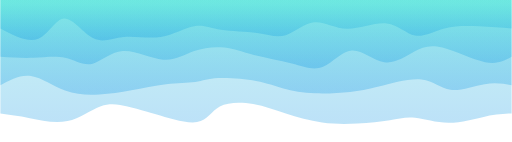
t = 0.00 s
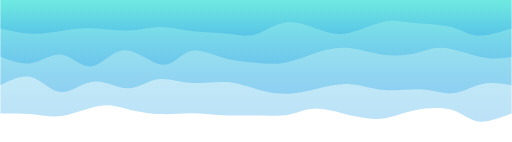
t = 0.75 s
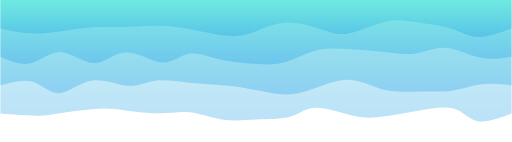
t = 1.25 s
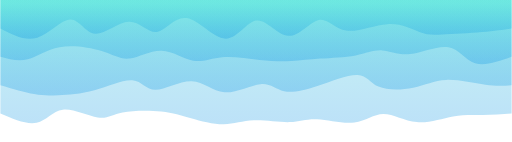
t = 2.00 s
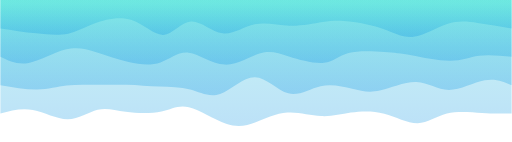
t = 2.75 s
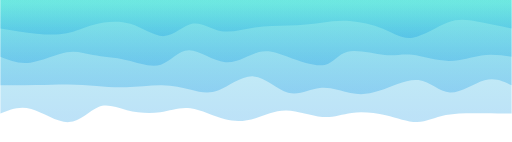
t = 3.25 s

The animated SVG that drew these frames (rendered in a browser with its animation timeline set to each time). Animation: 4 CSS @keyframes rules; one cycle of 4.00 s, repeats indefinitely.

<svg width="100%" height="100%" id="svg" viewBox="0 0 1440 400" xmlns="http://www.w3.org/2000/svg" class="transition duration-300 ease-in-out delay-150"><style>
          .path-0{
            animation:pathAnim-0 4s;
            animation-timing-function: linear;
            animation-iteration-count: infinite;
          }
          @keyframes pathAnim-0{
            0%{
              d: path("M 0,400 C 0,400 0,80 0,80 C 21.533964314105717,79.12050962440115 43.06792862821143,78.2410192488023 73,72 C 102.93207137178857,65.7589807511977 141.26224980126,54.156432629191954 177,54 C 212.73775019874,53.843567370808046 245.8830721667486,65.13325023442985 272,68 C 298.1169278332514,70.86674976557015 317.20546153174564,65.31056643308864 343,61 C 368.79453846825436,56.68943356691137 401.295081706269,53.62448403321566 434,52 C 466.704918293731,50.37551596678434 499.61421164317846,50.19149743404872 534,55 C 568.3857883568215,59.80850256595128 604.2480717210169,69.60952623058945 636,80 C 667.7519282789831,90.39047376941055 695.393501472754,101.37039764359352 728,107 C 760.606498527246,112.62960235640648 798.177922387967,112.90888319503648 822,100 C 845.822077612033,87.09111680496352 855.8948089753782,60.99406957626055 886,56 C 916.1051910246218,51.00593042373945 966.2428417105205,67.1148384999213 1002,78 C 1037.7571582894795,88.8851615000787 1059.1338241825401,94.54657642405424 1082,100 C 1104.8661758174599,105.45342357594576 1129.221861559319,110.69885580386176 1157,101 C 1184.778138440681,91.30114419613824 1215.9787295801834,66.65800036049876 1251,59 C 1286.0212704198166,51.341999639501246 1324.8632201199475,60.66914275414321 1357,67 C 1389.1367798800525,73.33085724585679 1414.5683899400262,76.6654286229284 1440,80 C 1440,80 1440,400 1440,400 Z");
            }
            25%{
              d: path("M 0,400 C 0,400 0,80 0,80 C 38.255317523018185,63.103392771929435 76.51063504603637,46.20678554385887 101,53 C 125.48936495396363,59.79321445614113 136.21277733887266,90.27625059649395 164,102 C 191.78722266112734,113.72374940350605 236.63825559847294,106.68821207016529 272,97 C 307.36174440152706,87.31178792983471 333.23420026723556,74.97090112284485 357,70 C 380.76579973276444,65.02909887715515 402.42494333258486,67.42818343845532 437,78 C 471.57505666741514,88.57181656154468 519.0660264024251,107.31636512333385 550,107 C 580.9339735975749,106.68363487666615 595.3109510577146,87.30635606820925 621,77 C 646.6890489422854,66.69364393179075 683.6901693667157,65.45821060382914 717,64 C 750.3098306332843,62.54178939617085 779.9283714754222,60.860801516474126 812,67 C 844.0716285245778,73.13919848352587 878.5963447315954,87.0985833302744 907,89 C 935.4036552684046,90.9014166697256 957.6862495981958,80.74486516242831 988,79 C 1018.3137504018042,77.25513483757169 1056.6586568756215,83.9219560200123 1085,91 C 1113.3413431243785,98.0780439799877 1131.679122899318,105.56731075752249 1163,102 C 1194.320877100682,98.43268924247751 1238.6248515271068,83.80880094989779 1268,79 C 1297.3751484728932,74.19119905010221 1311.8214709922554,79.19748544288635 1338,81 C 1364.1785290077446,82.80251455711365 1402.0892645038723,81.40125727855683 1440,80 C 1440,80 1440,400 1440,400 Z");
            }
            50%{
              d: path("M 0,400 C 0,400 0,80 0,80 C 27.178506545056116,78.03070423542212 54.35701309011223,76.06140847084426 81,76 C 107.64298690988777,75.93859152915574 133.75045418460718,77.78507035204511 165,72 C 196.24954581539282,66.21492964795489 232.64117017145918,52.79831012097529 267,56 C 301.3588298285408,59.20168987902471 333.6848651295561,79.02168916405378 361,79 C 388.3151348704439,78.97831083594622 410.6193693103164,59.114933222809604 443,55 C 475.3806306896836,50.885066777190396 517.8376576291782,62.518577944707815 548,64 C 578.1623423708218,65.48142205529219 596.0300001729704,56.810754998359116 625,56 C 653.9699998270296,55.189245001640884 694.0423416789397,62.23840206185569 726,61 C 757.9576583210603,59.76159793814431 781.8006331112709,50.235636754218184 811,50 C 840.1993668887291,49.764363245781816 874.7551258759764,58.819050921271554 903,67 C 931.2448741240236,75.18094907872845 953.1788633848236,82.48815956069555 987,86 C 1020.8211366151764,89.51184043930445 1066.5294205847297,89.22831083594623 1096,83 C 1125.4705794152703,76.77168916405377 1138.703454276258,64.59859709551957 1166,69 C 1193.296545723742,73.40140290448043 1234.656762310238,94.37730078197549 1264,91 C 1293.343237689762,87.62269921802451 1310.669496482789,59.89219977657844 1338,54 C 1365.330503517211,48.10780022342156 1402.6652517586053,64.05390011171079 1440,80 C 1440,80 1440,400 1440,400 Z");
            }
            75%{
              d: path("M 0,400 C 0,400 0,80 0,80 C 25.448067203042285,80.67486388158547 50.89613440608457,81.34972776317093 84,84 C 117.10386559391543,86.65027223682907 157.863529578704,91.2759528289017 188,83 C 218.136470421296,74.7240471710983 237.64974727909924,53.546460921222256 264,52 C 290.35025272090076,50.453539078777744 323.537481304899,68.53820348620927 358,80 C 392.462518695101,91.46179651379073 428.2003275013046,96.30072513394063 456,92 C 483.7996724986954,87.69927486605937 503.66120868988276,74.2588959780282 533,76 C 562.3387913101172,77.7411040219718 601.1548377391641,94.66369095394656 634,92 C 666.8451622608359,89.33630904605344 693.719440353461,67.08634020618558 719,54 C 744.280559646539,40.913659793814425 767.9674008469921,36.99094822131117 802,52 C 836.0325991530079,67.00905177868883 880.4109562585708,100.94986690856975 911,108 C 941.5890437414292,115.05013309143025 958.388774118725,95.20958414440989 986,86 C 1013.611225881275,76.79041585559011 1052.0339472665294,78.21179651379073 1084,86 C 1115.9660527334706,93.78820348620927 1141.475436815157,107.94322980042723 1166,98 C 1190.524563184843,88.05677019957277 1214.064305472842,54.01528428450035 1246,55 C 1277.935694527158,55.98471571549965 1318.2673412934737,91.99563306157133 1352,102 C 1385.7326587065263,112.00436693842867 1412.8663293532632,96.00218346921434 1440,80 C 1440,80 1440,400 1440,400 Z");
            }
            100%{
              d: path("M 0,400 C 0,400 0,80 0,80 C 21.533964314105717,79.12050962440115 43.06792862821143,78.2410192488023 73,72 C 102.93207137178857,65.7589807511977 141.26224980126,54.156432629191954 177,54 C 212.73775019874,53.843567370808046 245.8830721667486,65.13325023442985 272,68 C 298.1169278332514,70.86674976557015 317.20546153174564,65.31056643308864 343,61 C 368.79453846825436,56.68943356691137 401.295081706269,53.62448403321566 434,52 C 466.704918293731,50.37551596678434 499.61421164317846,50.19149743404872 534,55 C 568.3857883568215,59.80850256595128 604.2480717210169,69.60952623058945 636,80 C 667.7519282789831,90.39047376941055 695.393501472754,101.37039764359352 728,107 C 760.606498527246,112.62960235640648 798.177922387967,112.90888319503648 822,100 C 845.822077612033,87.09111680496352 855.8948089753782,60.99406957626055 886,56 C 916.1051910246218,51.00593042373945 966.2428417105205,67.1148384999213 1002,78 C 1037.7571582894795,88.8851615000787 1059.1338241825401,94.54657642405424 1082,100 C 1104.8661758174599,105.45342357594576 1129.221861559319,110.69885580386176 1157,101 C 1184.778138440681,91.30114419613824 1215.9787295801834,66.65800036049876 1251,59 C 1286.0212704198166,51.341999639501246 1324.8632201199475,60.66914275414321 1357,67 C 1389.1367798800525,73.33085724585679 1414.5683899400262,76.6654286229284 1440,80 C 1440,80 1440,400 1440,400 Z");
            }
          }</style><defs><linearGradient id="gradient" x1="50%" y1="0%" x2="50%" y2="100%"><stop offset="5%" stop-color="#0693e344"></stop><stop offset="95%" stop-color="#32ded444"></stop></linearGradient></defs><path d="M 0,400 C 0,400 0,80 0,80 C 21.533964314105717,79.12050962440115 43.06792862821143,78.2410192488023 73,72 C 102.93207137178857,65.7589807511977 141.26224980126,54.156432629191954 177,54 C 212.73775019874,53.843567370808046 245.8830721667486,65.13325023442985 272,68 C 298.1169278332514,70.86674976557015 317.20546153174564,65.31056643308864 343,61 C 368.79453846825436,56.68943356691137 401.295081706269,53.62448403321566 434,52 C 466.704918293731,50.37551596678434 499.61421164317846,50.19149743404872 534,55 C 568.3857883568215,59.80850256595128 604.2480717210169,69.60952623058945 636,80 C 667.7519282789831,90.39047376941055 695.393501472754,101.37039764359352 728,107 C 760.606498527246,112.62960235640648 798.177922387967,112.90888319503648 822,100 C 845.822077612033,87.09111680496352 855.8948089753782,60.99406957626055 886,56 C 916.1051910246218,51.00593042373945 966.2428417105205,67.1148384999213 1002,78 C 1037.7571582894795,88.8851615000787 1059.1338241825401,94.54657642405424 1082,100 C 1104.8661758174599,105.45342357594576 1129.221861559319,110.69885580386176 1157,101 C 1184.778138440681,91.30114419613824 1215.9787295801834,66.65800036049876 1251,59 C 1286.0212704198166,51.341999639501246 1324.8632201199475,60.66914275414321 1357,67 C 1389.1367798800525,73.33085724585679 1414.5683899400262,76.6654286229284 1440,80 C 1440,80 1440,400 1440,400 Z" stroke="none" stroke-width="0" fill="url(#gradient)" class="transition-all duration-300 ease-in-out delay-150 path-0" transform="rotate(-180 720 200)"></path><style>
          .path-1{
            animation:pathAnim-1 4s;
            animation-timing-function: linear;
            animation-iteration-count: infinite;
          }
          @keyframes pathAnim-1{
            0%{
              d: path("M 0,400 C 0,400 0,160 0,160 C 22.89249931496626,164.09363302721204 45.78499862993252,168.18726605442404 76,163 C 106.21500137006748,157.81273394557596 143.75250479523615,143.34456880951586 172,147 C 200.24749520476385,150.65543119048414 219.20498218912286,172.43445870751256 254,176 C 288.79501781087714,179.56554129248744 339.4275664482724,164.91759636043395 374,156 C 408.5724335517276,147.08240363956605 427.08475201778737,143.89515585075165 455,141 C 482.91524798221263,138.10484414924835 520.2334254805781,135.5017802365595 554,137 C 587.7665745194219,138.4982197634405 617.9815460598996,144.09772320301033 643,151 C 668.0184539401004,157.90227679698967 687.8403902798232,166.10732695139913 720,172 C 752.1596097201768,177.89267304860087 796.6568928208075,181.47296899139317 826,180 C 855.3431071791925,178.52703100860683 869.5320384369475,172.00079708302812 891,169 C 912.4679615630525,165.99920291697188 941.2149534314028,166.52384267649433 973,163 C 1004.7850465685972,159.47615732350567 1039.608147837442,151.90383221099464 1071,146 C 1102.391852162558,140.09616778900536 1130.35245521883,135.8608284795272 1161,134 C 1191.64754478117,132.1391715204728 1224.9820312872378,132.65285387089654 1258,145 C 1291.0179687127622,157.34714612910346 1323.719419632218,181.5277560368867 1354,186 C 1384.280580367782,190.4722439631133 1412.140290183891,175.23612198155666 1440,160 C 1440,160 1440,400 1440,400 Z");
            }
            25%{
              d: path("M 0,400 C 0,400 0,160 0,160 C 30.86476326556776,164.73526809610243 61.72952653113552,169.47053619220486 88,163 C 114.27047346886448,156.52946380779514 135.9466571410257,138.85312332728301 163,134 C 190.0533428589743,129.14687667271699 222.48384490476172,137.11697049866308 254,139 C 285.5161550952383,140.88302950133692 316.1179632399274,136.67899467806467 350,143 C 383.8820367600726,149.32100532193533 421.04430213552854,166.16705078907825 454,170 C 486.95569786447146,173.83294921092175 515.7048282179583,164.65280216562232 542,155 C 568.2951717820417,145.34719783437768 592.1363849926386,135.22174054843242 619,131 C 645.8636150073614,126.77825945156759 675.7496318114876,128.46023564064802 704,137 C 732.2503681885124,145.53976435935198 758.8650877614115,160.93731688897554 794,165 C 829.1349122385885,169.06268311102446 872.7900171428664,161.79049680344986 910,166 C 947.2099828571336,170.20950319655014 977.9748436671223,185.90069589722512 1005,181 C 1032.0251563328777,176.09930410277488 1055.310608188644,150.60671960764964 1085,153 C 1114.689391811356,155.39328039235036 1150.7827235783016,185.6724256721764 1184,182 C 1217.2172764216984,178.3275743278236 1247.5584974981496,140.7035777036448 1274,139 C 1300.4415025018504,137.2964222963552 1322.9832864291,171.51326351324434 1350,181 C 1377.0167135709,190.48673648675566 1408.50835678545,175.24336824337783 1440,160 C 1440,160 1440,400 1440,400 Z");
            }
            50%{
              d: path("M 0,400 C 0,400 0,160 0,160 C 20.91942957410977,158.2316185255507 41.83885914821954,156.46323705110134 74,161 C 106.16114085178046,165.53676294889866 149.5639929812316,176.37867032114522 184,175 C 218.4360070187684,173.62132967885478 243.90516892685406,160.02208166431774 277,153 C 310.09483107314594,145.97791833568226 350.8153313113521,145.53300302158382 375,156 C 399.1846686886479,166.46699697841618 406.8335058277372,187.84590624934697 434,189 C 461.1664941722628,190.15409375065303 507.85064537769915,171.08337198102834 547,158 C 586.1493546223008,144.91662801897166 617.7639126614663,137.82060582653966 641,143 C 664.2360873385337,148.17939417346034 679.0937039764359,165.63420471281296 707,163 C 734.9062960235641,160.36579528718704 775.8612714327901,137.64257532220847 809,140 C 842.1387285672099,142.35742467779153 867.4612102924037,169.7954939983531 901,171 C 934.5387897075963,172.2045060016469 976.2938873975945,147.17544868437915 1003,147 C 1029.7061126024055,146.82455131562085 1041.3632401172192,171.50271126413045 1068,174 C 1094.6367598827808,176.49728873586955 1136.253152133529,156.81370625909906 1175,146 C 1213.746847866471,135.18629374090094 1249.624151348665,133.24246369947332 1276,132 C 1302.375848651335,130.75753630052668 1319.25024247181,130.21643894300763 1345,135 C 1370.74975752819,139.78356105699237 1405.374878764095,149.89178052849618 1440,160 C 1440,160 1440,400 1440,400 Z");
            }
            75%{
              d: path("M 0,400 C 0,400 0,160 0,160 C 23.076973671028682,173.61525580599846 46.153947342057364,187.2305116119969 76,178 C 105.84605265794264,168.7694883880031 142.4611843027992,136.69320935801088 174,137 C 205.5388156972008,137.30679064198912 232.0013154467457,169.9966509559596 265,174 C 297.9986845532543,178.0033490440404 337.5335539102179,153.32018681815075 370,141 C 402.4664460897821,128.67981318184925 427.8644689123825,128.72260177143738 454,137 C 480.1355310876175,145.27739822856262 507.00857044025224,161.78940609609975 535,157 C 562.9914295597478,152.21059390390025 592.1012493266086,126.1197738441636 625,135 C 657.8987506733914,143.8802261558364 694.5864322533137,187.73149852724592 729,189 C 763.4135677466863,190.26850147275408 795.5530216601368,148.95423204685264 825,134 C 854.4469783398632,119.04576795314736 881.2014811061393,130.45157328534353 907,140 C 932.7985188938607,149.54842671465647 957.6410539153055,157.23947481177322 989,159 C 1020.3589460846945,160.76052518822678 1058.2343032326391,156.59052746756353 1090,157 C 1121.7656967673609,157.40947253243647 1147.4217331541379,162.39841531797268 1172,166 C 1196.5782668458621,169.60158468202732 1220.078764150809,171.8158112605458 1246,168 C 1271.921235849191,164.1841887394542 1300.263210242626,154.33833963984407 1333,152 C 1365.736789757374,149.66166036015593 1402.868394878687,154.83083018007795 1440,160 C 1440,160 1440,400 1440,400 Z");
            }
            100%{
              d: path("M 0,400 C 0,400 0,160 0,160 C 22.89249931496626,164.09363302721204 45.78499862993252,168.18726605442404 76,163 C 106.21500137006748,157.81273394557596 143.75250479523615,143.34456880951586 172,147 C 200.24749520476385,150.65543119048414 219.20498218912286,172.43445870751256 254,176 C 288.79501781087714,179.56554129248744 339.4275664482724,164.91759636043395 374,156 C 408.5724335517276,147.08240363956605 427.08475201778737,143.89515585075165 455,141 C 482.91524798221263,138.10484414924835 520.2334254805781,135.5017802365595 554,137 C 587.7665745194219,138.4982197634405 617.9815460598996,144.09772320301033 643,151 C 668.0184539401004,157.90227679698967 687.8403902798232,166.10732695139913 720,172 C 752.1596097201768,177.89267304860087 796.6568928208075,181.47296899139317 826,180 C 855.3431071791925,178.52703100860683 869.5320384369475,172.00079708302812 891,169 C 912.4679615630525,165.99920291697188 941.2149534314028,166.52384267649433 973,163 C 1004.7850465685972,159.47615732350567 1039.608147837442,151.90383221099464 1071,146 C 1102.391852162558,140.09616778900536 1130.35245521883,135.8608284795272 1161,134 C 1191.64754478117,132.1391715204728 1224.9820312872378,132.65285387089654 1258,145 C 1291.0179687127622,157.34714612910346 1323.719419632218,181.5277560368867 1354,186 C 1384.280580367782,190.4722439631133 1412.140290183891,175.23612198155666 1440,160 C 1440,160 1440,400 1440,400 Z");
            }
          }</style><defs><linearGradient id="gradient" x1="50%" y1="0%" x2="50%" y2="100%"><stop offset="5%" stop-color="#0693e366"></stop><stop offset="95%" stop-color="#32ded466"></stop></linearGradient></defs><path d="M 0,400 C 0,400 0,160 0,160 C 22.89249931496626,164.09363302721204 45.78499862993252,168.18726605442404 76,163 C 106.21500137006748,157.81273394557596 143.75250479523615,143.34456880951586 172,147 C 200.24749520476385,150.65543119048414 219.20498218912286,172.43445870751256 254,176 C 288.79501781087714,179.56554129248744 339.4275664482724,164.91759636043395 374,156 C 408.5724335517276,147.08240363956605 427.08475201778737,143.89515585075165 455,141 C 482.91524798221263,138.10484414924835 520.2334254805781,135.5017802365595 554,137 C 587.7665745194219,138.4982197634405 617.9815460598996,144.09772320301033 643,151 C 668.0184539401004,157.90227679698967 687.8403902798232,166.10732695139913 720,172 C 752.1596097201768,177.89267304860087 796.6568928208075,181.47296899139317 826,180 C 855.3431071791925,178.52703100860683 869.5320384369475,172.00079708302812 891,169 C 912.4679615630525,165.99920291697188 941.2149534314028,166.52384267649433 973,163 C 1004.7850465685972,159.47615732350567 1039.608147837442,151.90383221099464 1071,146 C 1102.391852162558,140.09616778900536 1130.35245521883,135.8608284795272 1161,134 C 1191.64754478117,132.1391715204728 1224.9820312872378,132.65285387089654 1258,145 C 1291.0179687127622,157.34714612910346 1323.719419632218,181.5277560368867 1354,186 C 1384.280580367782,190.4722439631133 1412.140290183891,175.23612198155666 1440,160 C 1440,160 1440,400 1440,400 Z" stroke="none" stroke-width="0" fill="url(#gradient)" class="transition-all duration-300 ease-in-out delay-150 path-1" transform="rotate(-180 720 200)"></path><style>
          .path-2{
            animation:pathAnim-2 4s;
            animation-timing-function: linear;
            animation-iteration-count: infinite;
          }
          @keyframes pathAnim-2{
            0%{
              d: path("M 0,400 C 0,400 0,240 0,240 C 20.014468016222906,228.98810668630495 40.02893603244581,217.97621337260992 75,225 C 109.97106396755419,232.02378662739008 159.89872388643965,257.08325319586527 195,266 C 230.10127611356035,274.91674680413473 250.37616842179574,267.6907738439288 275,254 C 299.62383157820426,240.3092261560712 328.5966024263774,220.15365142841958 359,225 C 389.4033975736226,229.84634857158042 421.23742187269477,259.6946204423929 450,258 C 478.76257812730523,256.3053795576071 504.4537100828436,223.06786680200892 531,212 C 557.5462899171564,200.93213319799108 584.9477377959313,212.0339123495714 619,221 C 653.0522622040687,229.9660876504286 693.7553387334315,236.79648379970544 726,245 C 758.2446612665685,253.20351620029456 782.0309072703427,262.7801524516068 809,266 C 835.9690927296573,269.2198475483932 866.1210321851978,266.08290639386735 894,256 C 921.8789678148022,245.91709360613268 947.4849639888663,228.88822197292382 982,232 C 1016.5150360111337,235.11177802707618 1059.9391118593371,258.36420571443756 1095,256 C 1130.0608881406629,253.63579428556244 1156.7585885737858,225.654955169326 1182,220 C 1207.2414114262142,214.345044830674 1231.0265338455192,231.0159736082584 1258,237 C 1284.9734661544808,242.9840263917416 1315.1352760441373,238.28115039764046 1346,237 C 1376.8647239558627,235.71884960235954 1408.4323619779314,237.85942480117978 1440,240 C 1440,240 1440,400 1440,400 Z");
            }
            25%{
              d: path("M 0,400 C 0,400 0,240 0,240 C 25.80511932403273,238.3212563786796 51.61023864806546,236.64251275735919 85,243 C 118.38976135193454,249.35748724264081 159.36416473177087,263.75120534924275 189,265 C 218.63583526822913,266.24879465075725 236.93310242485114,254.35266584566975 265,250 C 293.06689757514886,245.64733415433025 330.90342556882456,248.83813126807826 365,253 C 399.09657443117544,257.16186873192174 429.4531952998506,262.29480908201725 459,267 C 488.5468047001494,271.70519091798275 517.2837932317727,275.98263240385285 548,267 C 578.7162067682273,258.01736759614715 611.4116317730584,235.7746613025714 639,225 C 666.5883682269416,214.2253386974286 689.0696796759942,214.91872238586154 719,216 C 748.9303203240058,217.08127761413846 786.3096495229652,218.5504491539824 821,230 C 855.6903504770348,241.4495508460176 887.6917222321449,262.8794809982089 913,255 C 938.3082777678551,247.12051900179105 956.9234615484557,209.93162685318165 986,213 C 1015.0765384515443,216.06837314681835 1054.6144315740326,259.3940115890646 1089,259 C 1123.3855684259674,258.6059884109354 1152.6188121554142,214.49232679056 1182,211 C 1211.3811878445858,207.50767320944 1240.9103198043115,244.63668124869534 1269,249 C 1297.0896801956885,253.36331875130466 1323.7399086273394,224.9609482146585 1352,218 C 1380.2600913726606,211.0390517853415 1410.1300456863303,225.51952589267074 1440,240 C 1440,240 1440,400 1440,400 Z");
            }
            50%{
              d: path("M 0,400 C 0,400 0,240 0,240 C 37.74843476346045,226.61193383262855 75.4968695269209,213.2238676652571 103,222 C 130.5031304730791,230.7761323347429 147.76095665577682,261.71646317160014 178,267 C 208.23904334422318,272.28353682839986 251.45930384997177,251.9102796483423 285,248 C 318.5406961500282,244.0897203516577 342.40182794433605,256.6424182350307 365,258 C 387.59817205566395,259.3575817649693 408.93338437268403,249.52004741153513 439,244 C 469.06661562731597,238.47995258846487 507.86463456492777,237.27739211882874 539,235 C 570.1353654350722,232.72260788117126 593.6080773676047,229.37038411314992 620,228 C 646.3919226323953,226.62961588685008 675.7030559646539,227.24107142857147 710,231 C 744.2969440353461,234.75892857142853 783.5796987737799,241.6653301725643 815,239 C 846.4203012262201,236.3346698274357 869.9781489402268,224.09760788117129 897,229 C 924.0218510597732,233.90239211882871 954.5077054653133,255.9442383027506 986,257 C 1017.4922945346867,258.0557616972494 1049.991029198521,238.12543890782652 1076,235 C 1102.008970801479,231.87456109217348 1121.5281777406026,245.55400606594344 1155,256 C 1188.4718222593974,266.44599393405656 1235.8962598390683,273.6585368283998 1273,267 C 1310.1037401609317,260.3414631716002 1336.8867829031233,239.8118466204572 1363,233 C 1389.1132170968767,226.1881533795428 1414.5566085484384,233.09407668977138 1440,240 C 1440,240 1440,400 1440,400 Z");
            }
            75%{
              d: path("M 0,400 C 0,400 0,240 0,240 C 30.769066160875276,248.8480309545633 61.53813232175055,257.6960619091266 88,250 C 114.46186767824945,242.30393809087337 136.61653687387312,218.06378331805686 171,216 C 205.38346312612688,213.93621668194314 251.995720182757,234.04880481864586 282,243 C 312.004279817243,251.95119518135414 325.4005823950987,249.74099740735963 357,252 C 388.5994176049013,254.25900259264037 438.4019502368483,260.9872055519157 466,253 C 493.5980497631517,245.01279444808432 498.9916166575081,222.31018038497763 525,219 C 551.0083833424919,215.68981961502237 597.6315831331193,231.77207290817387 630,245 C 662.3684168668807,258.22792709182613 680.4820508100147,268.60152798232696 707,256 C 733.5179491899853,243.39847201767304 768.4402136268219,207.8218151625183 806,211 C 843.5597863731781,214.1781848374817 883.7570946826982,256.1112113675997 914,259 C 944.2429053173018,261.8887886324003 964.5314076423858,225.73333936708283 990,213 C 1015.4685923576142,200.26666063291717 1046.1172747477585,210.95543116406895 1080,222 C 1113.8827252522415,233.04456883593105 1150.9994933665803,244.44493597664132 1178,253 C 1205.0005066334197,261.5550640233587 1221.8847517859206,267.2648249293658 1252,258 C 1282.1152482140794,248.7351750706342 1325.461499489737,224.49576430589548 1359,219 C 1392.538500510263,213.50423569410452 1416.2692502551315,226.75211784705226 1440,240 C 1440,240 1440,400 1440,400 Z");
            }
            100%{
              d: path("M 0,400 C 0,400 0,240 0,240 C 20.014468016222906,228.98810668630495 40.02893603244581,217.97621337260992 75,225 C 109.97106396755419,232.02378662739008 159.89872388643965,257.08325319586527 195,266 C 230.10127611356035,274.91674680413473 250.37616842179574,267.6907738439288 275,254 C 299.62383157820426,240.3092261560712 328.5966024263774,220.15365142841958 359,225 C 389.4033975736226,229.84634857158042 421.23742187269477,259.6946204423929 450,258 C 478.76257812730523,256.3053795576071 504.4537100828436,223.06786680200892 531,212 C 557.5462899171564,200.93213319799108 584.9477377959313,212.0339123495714 619,221 C 653.0522622040687,229.9660876504286 693.7553387334315,236.79648379970544 726,245 C 758.2446612665685,253.20351620029456 782.0309072703427,262.7801524516068 809,266 C 835.9690927296573,269.2198475483932 866.1210321851978,266.08290639386735 894,256 C 921.8789678148022,245.91709360613268 947.4849639888663,228.88822197292382 982,232 C 1016.5150360111337,235.11177802707618 1059.9391118593371,258.36420571443756 1095,256 C 1130.0608881406629,253.63579428556244 1156.7585885737858,225.654955169326 1182,220 C 1207.2414114262142,214.345044830674 1231.0265338455192,231.0159736082584 1258,237 C 1284.9734661544808,242.9840263917416 1315.1352760441373,238.28115039764046 1346,237 C 1376.8647239558627,235.71884960235954 1408.4323619779314,237.85942480117978 1440,240 C 1440,240 1440,400 1440,400 Z");
            }
          }</style><defs><linearGradient id="gradient" x1="50%" y1="0%" x2="50%" y2="100%"><stop offset="5%" stop-color="#0693e388"></stop><stop offset="95%" stop-color="#32ded488"></stop></linearGradient></defs><path d="M 0,400 C 0,400 0,240 0,240 C 20.014468016222906,228.98810668630495 40.02893603244581,217.97621337260992 75,225 C 109.97106396755419,232.02378662739008 159.89872388643965,257.08325319586527 195,266 C 230.10127611356035,274.91674680413473 250.37616842179574,267.6907738439288 275,254 C 299.62383157820426,240.3092261560712 328.5966024263774,220.15365142841958 359,225 C 389.4033975736226,229.84634857158042 421.23742187269477,259.6946204423929 450,258 C 478.76257812730523,256.3053795576071 504.4537100828436,223.06786680200892 531,212 C 557.5462899171564,200.93213319799108 584.9477377959313,212.0339123495714 619,221 C 653.0522622040687,229.9660876504286 693.7553387334315,236.79648379970544 726,245 C 758.2446612665685,253.20351620029456 782.0309072703427,262.7801524516068 809,266 C 835.9690927296573,269.2198475483932 866.1210321851978,266.08290639386735 894,256 C 921.8789678148022,245.91709360613268 947.4849639888663,228.88822197292382 982,232 C 1016.5150360111337,235.11177802707618 1059.9391118593371,258.36420571443756 1095,256 C 1130.0608881406629,253.63579428556244 1156.7585885737858,225.654955169326 1182,220 C 1207.2414114262142,214.345044830674 1231.0265338455192,231.0159736082584 1258,237 C 1284.9734661544808,242.9840263917416 1315.1352760441373,238.28115039764046 1346,237 C 1376.8647239558627,235.71884960235954 1408.4323619779314,237.85942480117978 1440,240 C 1440,240 1440,400 1440,400 Z" stroke="none" stroke-width="0" fill="url(#gradient)" class="transition-all duration-300 ease-in-out delay-150 path-2" transform="rotate(-180 720 200)"></path><style>
          .path-3{
            animation:pathAnim-3 4s;
            animation-timing-function: linear;
            animation-iteration-count: infinite;
          }
          @keyframes pathAnim-3{
            0%{
              d: path("M 0,400 C 0,400 0,320 0,320 C 29.9644471257268,322.2830173689414 59.9288942514536,324.5660347378827 92,326 C 124.0711057485464,327.4339652621173 158.2488701199124,328.01887841741046 189,320 C 219.7511298800876,311.98112158258954 247.07562526889677,295.3584515924755 272,300 C 296.9243747311032,304.6415484075245 319.44862880450046,330.5473152126876 352,334 C 384.55137119549954,337.4526847873124 427.12985951310134,318.452287556774 463,319 C 498.87014048689866,319.547712443226 528.0319331430944,339.64353456021615 556,337 C 583.9680668569056,334.35646543978385 610.7424079145209,308.97357420236125 636,301 C 661.2575920854791,293.02642579763875 684.9984351988219,302.4621686303388 717,307 C 749.0015648011781,311.5378313696612 789.2638512901918,311.1777512762838 819,316 C 848.7361487098082,320.8222487237162 867.9461596404108,330.82682626452606 894,326 C 920.0538403595892,321.17317373547394 952.9515101481653,301.51494366561184 988,296 C 1023.0484898518347,290.48505633438816 1060.247799766928,299.1133990730266 1092,296 C 1123.752200233072,292.8866009269734 1150.0572907841226,278.03146004228154 1178,292 C 1205.9427092158774,305.96853995771846 1235.5230370965824,348.76076075784727 1260,348 C 1284.4769629034176,347.23923924215273 1303.850560829548,302.92549692632934 1333,291 C 1362.149439170452,279.07450307367066 1401.074719585226,299.53725153683536 1440,320 C 1440,320 1440,400 1440,400 Z");
            }
            25%{
              d: path("M 0,400 C 0,400 0,320 0,320 C 38.728236017387225,304.58477498432114 77.45647203477445,289.16954996864223 101,291 C 124.54352796522555,292.83045003135777 132.90234787828948,311.90657510975217 164,325 C 195.09765212171052,338.09342489024783 248.93413645206766,345.2041495923491 284,348 C 319.06586354793234,350.7958504076509 335.36110631343996,349.2768265208513 362,340 C 388.63889368656004,330.7231734791487 425.62143829417244,313.688544324246 453,304 C 480.37856170582756,294.311455675754 498.15314050987024,291.9689961821647 527,306 C 555.8468594901298,320.0310038178353 595.7659996663469,350.43547094709504 631,349 C 666.2340003336531,347.56452905290496 696.7828608247422,314.28912002945503 721,302 C 745.2171391752578,289.71087997054497 763.1025570346842,298.40804893508465 793,301 C 822.8974429653158,303.59195106491535 864.8069110365215,300.07868423020636 900,307 C 935.1930889634785,313.92131576979364 963.6697988192296,331.2772141440898 990,333 C 1016.3302011807704,334.7227858559102 1040.5138936865603,320.81245919343456 1072,320 C 1103.4861063134397,319.18754080656544 1142.27462643453,331.4729490821722 1173,329 C 1203.72537356547,326.5270509178278 1226.3876005753186,309.29574447787667 1256,304 C 1285.6123994246814,298.70425552212333 1322.1749712641945,305.34407300632097 1354,310 C 1385.8250287358055,314.65592699367903 1412.9125143679028,317.3279634968395 1440,320 C 1440,320 1440,400 1440,400 Z");
            }
            50%{
              d: path("M 0,400 C 0,400 0,320 0,320 C 23.865237956183364,316.5334198091407 47.73047591236673,313.06683961828145 83,310 C 118.26952408763327,306.93316038171855 164.94333430671648,304.266061336015 195,303 C 225.05666569328352,301.733938663985 238.4961868607673,301.8689150376586 260,310 C 281.5038131392327,318.1310849623414 311.0719182502145,334.2582785133504 349,332 C 386.9280817497855,329.7417214866496 433.21614013837484,309.09797090893977 466,314 C 498.78385986162516,318.90202909106023 518.063521196286,349.3498378508904 543,344 C 567.936478803714,338.6501621491096 598.5297750764809,297.5026776874983 629,299 C 659.4702249235191,300.4973223125017 689.8173784977909,344.6394513991163 718,342 C 746.1826215022091,339.3605486008837 772.2007109323557,289.93951671603634 806,291 C 839.7992890676443,292.06048328396366 881.3797777727859,343.60248173673835 915,349 C 948.6202222272141,354.39751826326165 974.2801779765,313.65055633701013 999,310 C 1023.7198220235,306.34944366298987 1047.499510321214,339.79529291522107 1078,339 C 1108.500489678786,338.20470708477893 1145.7217807386437,303.16827200210565 1173,305 C 1200.2782192613563,306.83172799789435 1217.6133667242111,345.5316190763562 1243,345 C 1268.3866332757889,344.4683809236438 1301.8247523645114,304.7052516924697 1336,294 C 1370.1752476354886,283.2947483075303 1405.0876238177443,301.64737415376516 1440,320 C 1440,320 1440,400 1440,400 Z");
            }
            75%{
              d: path("M 0,400 C 0,400 0,320 0,320 C 36.16970900760858,328.75527536634337 72.33941801521716,337.51055073268674 100,344 C 127.66058198478284,350.48944926731326 146.81203694673988,354.7130724355964 177,342 C 207.18796305326012,329.2869275644036 248.41243419782336,299.6371595249275 281,292 C 313.58756580217664,284.3628404750725 337.53822626196677,298.73828946469376 366,314 C 394.46177373803323,329.26171053530624 427.43466075430956,345.40968261629746 454,348 C 480.56533924569044,350.59031738370254 500.72313072079487,339.62298007011645 528,336 C 555.2768692792051,332.37701992988355 589.6728163625112,336.0983971032367 624,337 C 658.3271836374888,337.9016028967633 692.5856038291606,335.98343151693666 725,328 C 757.4143961708394,320.01656848306334 787.9847683208466,305.9678768290165 817,311 C 846.0152316791534,316.0321231709835 873.4753228874528,340.145061166997 899,336 C 924.5246771125472,331.854938833003 948.1139401293427,299.45187850299567 975,299 C 1001.8860598706573,298.54812149700433 1032.068916595176,330.0474248210205 1068,345 C 1103.931083404824,359.9525751789795 1145.610393489953,358.35842221292233 1176,343 C 1206.389606510047,327.64157778707767 1225.4895094450126,298.51888632729015 1251,292 C 1276.5104905549874,285.48111367270985 1308.4315687299966,301.5660324779171 1341,310 C 1373.5684312700034,318.4339675220829 1406.7842156350016,319.21698376104143 1440,320 C 1440,320 1440,400 1440,400 Z");
            }
            100%{
              d: path("M 0,400 C 0,400 0,320 0,320 C 29.9644471257268,322.2830173689414 59.9288942514536,324.5660347378827 92,326 C 124.0711057485464,327.4339652621173 158.2488701199124,328.01887841741046 189,320 C 219.7511298800876,311.98112158258954 247.07562526889677,295.3584515924755 272,300 C 296.9243747311032,304.6415484075245 319.44862880450046,330.5473152126876 352,334 C 384.55137119549954,337.4526847873124 427.12985951310134,318.452287556774 463,319 C 498.87014048689866,319.547712443226 528.0319331430944,339.64353456021615 556,337 C 583.9680668569056,334.35646543978385 610.7424079145209,308.97357420236125 636,301 C 661.2575920854791,293.02642579763875 684.9984351988219,302.4621686303388 717,307 C 749.0015648011781,311.5378313696612 789.2638512901918,311.1777512762838 819,316 C 848.7361487098082,320.8222487237162 867.9461596404108,330.82682626452606 894,326 C 920.0538403595892,321.17317373547394 952.9515101481653,301.51494366561184 988,296 C 1023.0484898518347,290.48505633438816 1060.247799766928,299.1133990730266 1092,296 C 1123.752200233072,292.8866009269734 1150.0572907841226,278.03146004228154 1178,292 C 1205.9427092158774,305.96853995771846 1235.5230370965824,348.76076075784727 1260,348 C 1284.4769629034176,347.23923924215273 1303.850560829548,302.92549692632934 1333,291 C 1362.149439170452,279.07450307367066 1401.074719585226,299.53725153683536 1440,320 C 1440,320 1440,400 1440,400 Z");
            }
          }</style><defs><linearGradient id="gradient" x1="50%" y1="0%" x2="50%" y2="100%"><stop offset="5%" stop-color="#0693e3ff"></stop><stop offset="95%" stop-color="#32ded4ff"></stop></linearGradient></defs><path d="M 0,400 C 0,400 0,320 0,320 C 29.9644471257268,322.2830173689414 59.9288942514536,324.5660347378827 92,326 C 124.0711057485464,327.4339652621173 158.2488701199124,328.01887841741046 189,320 C 219.7511298800876,311.98112158258954 247.07562526889677,295.3584515924755 272,300 C 296.9243747311032,304.6415484075245 319.44862880450046,330.5473152126876 352,334 C 384.55137119549954,337.4526847873124 427.12985951310134,318.452287556774 463,319 C 498.87014048689866,319.547712443226 528.0319331430944,339.64353456021615 556,337 C 583.9680668569056,334.35646543978385 610.7424079145209,308.97357420236125 636,301 C 661.2575920854791,293.02642579763875 684.9984351988219,302.4621686303388 717,307 C 749.0015648011781,311.5378313696612 789.2638512901918,311.1777512762838 819,316 C 848.7361487098082,320.8222487237162 867.9461596404108,330.82682626452606 894,326 C 920.0538403595892,321.17317373547394 952.9515101481653,301.51494366561184 988,296 C 1023.0484898518347,290.48505633438816 1060.247799766928,299.1133990730266 1092,296 C 1123.752200233072,292.8866009269734 1150.0572907841226,278.03146004228154 1178,292 C 1205.9427092158774,305.96853995771846 1235.5230370965824,348.76076075784727 1260,348 C 1284.4769629034176,347.23923924215273 1303.850560829548,302.92549692632934 1333,291 C 1362.149439170452,279.07450307367066 1401.074719585226,299.53725153683536 1440,320 C 1440,320 1440,400 1440,400 Z" stroke="none" stroke-width="0" fill="url(#gradient)" class="transition-all duration-300 ease-in-out delay-150 path-3" transform="rotate(-180 720 200)"></path></svg>
